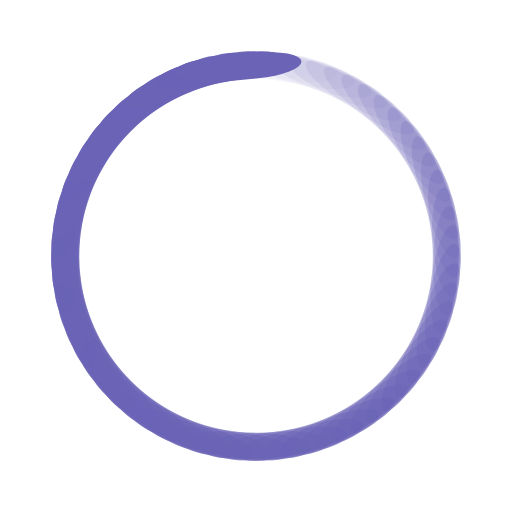
t = 0.00 s
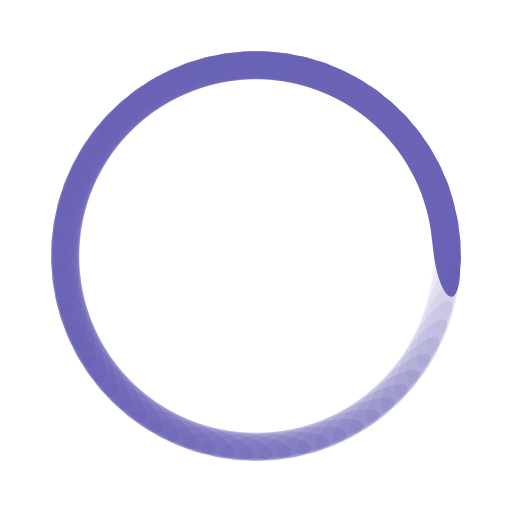
t = 0.09 s
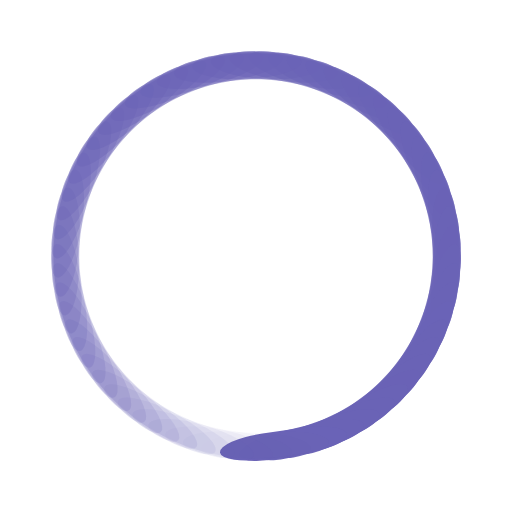
t = 0.19 s
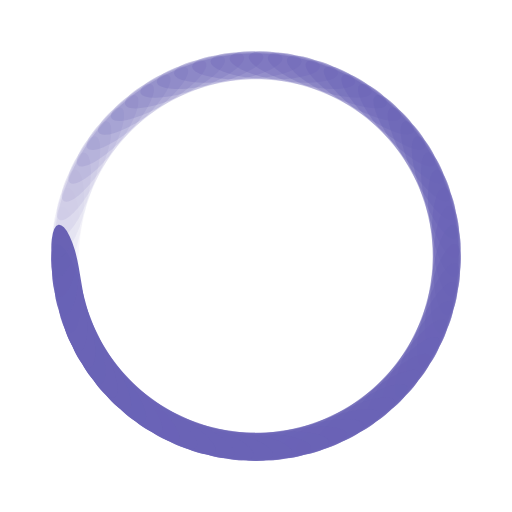
t = 0.28 s

The animated SVG that drew these frames (rendered in a browser with its animation timeline set to each time). Animation: 65 SMIL elements (animate=65); one cycle of 0.38 s, repeats indefinitely.

<?xml version="1.0" encoding="utf-8"?>
<svg xmlns="http://www.w3.org/2000/svg" xmlns:xlink="http://www.w3.org/1999/xlink" style="margin: auto; background: none; display: block; shape-rendering: auto;" width="217px" height="217px" viewBox="0 0 100 100" preserveAspectRatio="xMidYMid">
<g transform="rotate(0 50 50)">
  <rect x="37.5" y="10.5" rx="8.75" ry="2.5" width="25" height="5" fill="#6a63b6">
    <animate attributeName="opacity" values="1;0" keyTimes="0;1" dur="0.3759398496240602s" begin="-0.3701561596298439s" repeatCount="indefinite"></animate>
  </rect>
</g><g transform="rotate(5.538461538461538 50 50)">
  <rect x="37.5" y="10.5" rx="8.75" ry="2.5" width="25" height="5" fill="#6a63b6">
    <animate attributeName="opacity" values="1;0" keyTimes="0;1" dur="0.3759398496240602s" begin="-0.3643724696356276s" repeatCount="indefinite"></animate>
  </rect>
</g><g transform="rotate(11.076923076923077 50 50)">
  <rect x="37.5" y="10.5" rx="8.75" ry="2.5" width="25" height="5" fill="#6a63b6">
    <animate attributeName="opacity" values="1;0" keyTimes="0;1" dur="0.3759398496240602s" begin="-0.3585887796414113s" repeatCount="indefinite"></animate>
  </rect>
</g><g transform="rotate(16.615384615384617 50 50)">
  <rect x="37.5" y="10.5" rx="8.75" ry="2.5" width="25" height="5" fill="#6a63b6">
    <animate attributeName="opacity" values="1;0" keyTimes="0;1" dur="0.3759398496240602s" begin="-0.352805089647195s" repeatCount="indefinite"></animate>
  </rect>
</g><g transform="rotate(22.153846153846153 50 50)">
  <rect x="37.5" y="10.5" rx="8.75" ry="2.5" width="25" height="5" fill="#6a63b6">
    <animate attributeName="opacity" values="1;0" keyTimes="0;1" dur="0.3759398496240602s" begin="-0.3470213996529786s" repeatCount="indefinite"></animate>
  </rect>
</g><g transform="rotate(27.692307692307693 50 50)">
  <rect x="37.5" y="10.5" rx="8.75" ry="2.5" width="25" height="5" fill="#6a63b6">
    <animate attributeName="opacity" values="1;0" keyTimes="0;1" dur="0.3759398496240602s" begin="-0.3412377096587623s" repeatCount="indefinite"></animate>
  </rect>
</g><g transform="rotate(33.23076923076923 50 50)">
  <rect x="37.5" y="10.5" rx="8.75" ry="2.5" width="25" height="5" fill="#6a63b6">
    <animate attributeName="opacity" values="1;0" keyTimes="0;1" dur="0.3759398496240602s" begin="-0.335454019664546s" repeatCount="indefinite"></animate>
  </rect>
</g><g transform="rotate(38.76923076923077 50 50)">
  <rect x="37.5" y="10.5" rx="8.75" ry="2.5" width="25" height="5" fill="#6a63b6">
    <animate attributeName="opacity" values="1;0" keyTimes="0;1" dur="0.3759398496240602s" begin="-0.3296703296703297s" repeatCount="indefinite"></animate>
  </rect>
</g><g transform="rotate(44.30769230769231 50 50)">
  <rect x="37.5" y="10.5" rx="8.75" ry="2.5" width="25" height="5" fill="#6a63b6">
    <animate attributeName="opacity" values="1;0" keyTimes="0;1" dur="0.3759398496240602s" begin="-0.3238866396761134s" repeatCount="indefinite"></animate>
  </rect>
</g><g transform="rotate(49.84615384615385 50 50)">
  <rect x="37.5" y="10.5" rx="8.75" ry="2.5" width="25" height="5" fill="#6a63b6">
    <animate attributeName="opacity" values="1;0" keyTimes="0;1" dur="0.3759398496240602s" begin="-0.3181029496818971s" repeatCount="indefinite"></animate>
  </rect>
</g><g transform="rotate(55.38461538461539 50 50)">
  <rect x="37.5" y="10.5" rx="8.75" ry="2.5" width="25" height="5" fill="#6a63b6">
    <animate attributeName="opacity" values="1;0" keyTimes="0;1" dur="0.3759398496240602s" begin="-0.31231925968768076s" repeatCount="indefinite"></animate>
  </rect>
</g><g transform="rotate(60.92307692307692 50 50)">
  <rect x="37.5" y="10.5" rx="8.75" ry="2.5" width="25" height="5" fill="#6a63b6">
    <animate attributeName="opacity" values="1;0" keyTimes="0;1" dur="0.3759398496240602s" begin="-0.30653556969346446s" repeatCount="indefinite"></animate>
  </rect>
</g><g transform="rotate(66.46153846153847 50 50)">
  <rect x="37.5" y="10.5" rx="8.75" ry="2.5" width="25" height="5" fill="#6a63b6">
    <animate attributeName="opacity" values="1;0" keyTimes="0;1" dur="0.3759398496240602s" begin="-0.30075187969924816s" repeatCount="indefinite"></animate>
  </rect>
</g><g transform="rotate(72 50 50)">
  <rect x="37.5" y="10.5" rx="8.75" ry="2.5" width="25" height="5" fill="#6a63b6">
    <animate attributeName="opacity" values="1;0" keyTimes="0;1" dur="0.3759398496240602s" begin="-0.29496818970503186s" repeatCount="indefinite"></animate>
  </rect>
</g><g transform="rotate(77.53846153846153 50 50)">
  <rect x="37.5" y="10.5" rx="8.75" ry="2.5" width="25" height="5" fill="#6a63b6">
    <animate attributeName="opacity" values="1;0" keyTimes="0;1" dur="0.3759398496240602s" begin="-0.28918449971081556s" repeatCount="indefinite"></animate>
  </rect>
</g><g transform="rotate(83.07692307692308 50 50)">
  <rect x="37.5" y="10.5" rx="8.75" ry="2.5" width="25" height="5" fill="#6a63b6">
    <animate attributeName="opacity" values="1;0" keyTimes="0;1" dur="0.3759398496240602s" begin="-0.2834008097165992s" repeatCount="indefinite"></animate>
  </rect>
</g><g transform="rotate(88.61538461538461 50 50)">
  <rect x="37.5" y="10.5" rx="8.75" ry="2.5" width="25" height="5" fill="#6a63b6">
    <animate attributeName="opacity" values="1;0" keyTimes="0;1" dur="0.3759398496240602s" begin="-0.2776171197223829s" repeatCount="indefinite"></animate>
  </rect>
</g><g transform="rotate(94.15384615384616 50 50)">
  <rect x="37.5" y="10.5" rx="8.75" ry="2.5" width="25" height="5" fill="#6a63b6">
    <animate attributeName="opacity" values="1;0" keyTimes="0;1" dur="0.3759398496240602s" begin="-0.2718334297281666s" repeatCount="indefinite"></animate>
  </rect>
</g><g transform="rotate(99.6923076923077 50 50)">
  <rect x="37.5" y="10.5" rx="8.75" ry="2.5" width="25" height="5" fill="#6a63b6">
    <animate attributeName="opacity" values="1;0" keyTimes="0;1" dur="0.3759398496240602s" begin="-0.2660497397339503s" repeatCount="indefinite"></animate>
  </rect>
</g><g transform="rotate(105.23076923076923 50 50)">
  <rect x="37.5" y="10.5" rx="8.75" ry="2.5" width="25" height="5" fill="#6a63b6">
    <animate attributeName="opacity" values="1;0" keyTimes="0;1" dur="0.3759398496240602s" begin="-0.260266049739734s" repeatCount="indefinite"></animate>
  </rect>
</g><g transform="rotate(110.76923076923077 50 50)">
  <rect x="37.5" y="10.5" rx="8.75" ry="2.5" width="25" height="5" fill="#6a63b6">
    <animate attributeName="opacity" values="1;0" keyTimes="0;1" dur="0.3759398496240602s" begin="-0.2544823597455177s" repeatCount="indefinite"></animate>
  </rect>
</g><g transform="rotate(116.3076923076923 50 50)">
  <rect x="37.5" y="10.5" rx="8.75" ry="2.5" width="25" height="5" fill="#6a63b6">
    <animate attributeName="opacity" values="1;0" keyTimes="0;1" dur="0.3759398496240602s" begin="-0.24869866975130137s" repeatCount="indefinite"></animate>
  </rect>
</g><g transform="rotate(121.84615384615384 50 50)">
  <rect x="37.5" y="10.5" rx="8.75" ry="2.5" width="25" height="5" fill="#6a63b6">
    <animate attributeName="opacity" values="1;0" keyTimes="0;1" dur="0.3759398496240602s" begin="-0.24291497975708506s" repeatCount="indefinite"></animate>
  </rect>
</g><g transform="rotate(127.38461538461539 50 50)">
  <rect x="37.5" y="10.5" rx="8.75" ry="2.5" width="25" height="5" fill="#6a63b6">
    <animate attributeName="opacity" values="1;0" keyTimes="0;1" dur="0.3759398496240602s" begin="-0.23713128976286874s" repeatCount="indefinite"></animate>
  </rect>
</g><g transform="rotate(132.92307692307693 50 50)">
  <rect x="37.5" y="10.5" rx="8.75" ry="2.5" width="25" height="5" fill="#6a63b6">
    <animate attributeName="opacity" values="1;0" keyTimes="0;1" dur="0.3759398496240602s" begin="-0.23134759976865243s" repeatCount="indefinite"></animate>
  </rect>
</g><g transform="rotate(138.46153846153845 50 50)">
  <rect x="37.5" y="10.5" rx="8.75" ry="2.5" width="25" height="5" fill="#6a63b6">
    <animate attributeName="opacity" values="1;0" keyTimes="0;1" dur="0.3759398496240602s" begin="-0.22556390977443613s" repeatCount="indefinite"></animate>
  </rect>
</g><g transform="rotate(144 50 50)">
  <rect x="37.5" y="10.5" rx="8.75" ry="2.5" width="25" height="5" fill="#6a63b6">
    <animate attributeName="opacity" values="1;0" keyTimes="0;1" dur="0.3759398496240602s" begin="-0.2197802197802198s" repeatCount="indefinite"></animate>
  </rect>
</g><g transform="rotate(149.53846153846155 50 50)">
  <rect x="37.5" y="10.5" rx="8.75" ry="2.5" width="25" height="5" fill="#6a63b6">
    <animate attributeName="opacity" values="1;0" keyTimes="0;1" dur="0.3759398496240602s" begin="-0.2139965297860035s" repeatCount="indefinite"></animate>
  </rect>
</g><g transform="rotate(155.07692307692307 50 50)">
  <rect x="37.5" y="10.5" rx="8.75" ry="2.5" width="25" height="5" fill="#6a63b6">
    <animate attributeName="opacity" values="1;0" keyTimes="0;1" dur="0.3759398496240602s" begin="-0.20821283979178717s" repeatCount="indefinite"></animate>
  </rect>
</g><g transform="rotate(160.6153846153846 50 50)">
  <rect x="37.5" y="10.5" rx="8.75" ry="2.5" width="25" height="5" fill="#6a63b6">
    <animate attributeName="opacity" values="1;0" keyTimes="0;1" dur="0.3759398496240602s" begin="-0.20242914979757087s" repeatCount="indefinite"></animate>
  </rect>
</g><g transform="rotate(166.15384615384616 50 50)">
  <rect x="37.5" y="10.5" rx="8.75" ry="2.5" width="25" height="5" fill="#6a63b6">
    <animate attributeName="opacity" values="1;0" keyTimes="0;1" dur="0.3759398496240602s" begin="-0.19664545980335457s" repeatCount="indefinite"></animate>
  </rect>
</g><g transform="rotate(171.69230769230768 50 50)">
  <rect x="37.5" y="10.5" rx="8.75" ry="2.5" width="25" height="5" fill="#6a63b6">
    <animate attributeName="opacity" values="1;0" keyTimes="0;1" dur="0.3759398496240602s" begin="-0.19086176980913824s" repeatCount="indefinite"></animate>
  </rect>
</g><g transform="rotate(177.23076923076923 50 50)">
  <rect x="37.5" y="10.5" rx="8.75" ry="2.5" width="25" height="5" fill="#6a63b6">
    <animate attributeName="opacity" values="1;0" keyTimes="0;1" dur="0.3759398496240602s" begin="-0.18507807981492194s" repeatCount="indefinite"></animate>
  </rect>
</g><g transform="rotate(182.76923076923077 50 50)">
  <rect x="37.5" y="10.5" rx="8.75" ry="2.5" width="25" height="5" fill="#6a63b6">
    <animate attributeName="opacity" values="1;0" keyTimes="0;1" dur="0.3759398496240602s" begin="-0.17929438982070564s" repeatCount="indefinite"></animate>
  </rect>
</g><g transform="rotate(188.30769230769232 50 50)">
  <rect x="37.5" y="10.5" rx="8.75" ry="2.5" width="25" height="5" fill="#6a63b6">
    <animate attributeName="opacity" values="1;0" keyTimes="0;1" dur="0.3759398496240602s" begin="-0.1735106998264893s" repeatCount="indefinite"></animate>
  </rect>
</g><g transform="rotate(193.84615384615384 50 50)">
  <rect x="37.5" y="10.5" rx="8.75" ry="2.5" width="25" height="5" fill="#6a63b6">
    <animate attributeName="opacity" values="1;0" keyTimes="0;1" dur="0.3759398496240602s" begin="-0.167727009832273s" repeatCount="indefinite"></animate>
  </rect>
</g><g transform="rotate(199.3846153846154 50 50)">
  <rect x="37.5" y="10.5" rx="8.75" ry="2.5" width="25" height="5" fill="#6a63b6">
    <animate attributeName="opacity" values="1;0" keyTimes="0;1" dur="0.3759398496240602s" begin="-0.1619433198380567s" repeatCount="indefinite"></animate>
  </rect>
</g><g transform="rotate(204.92307692307693 50 50)">
  <rect x="37.5" y="10.5" rx="8.75" ry="2.5" width="25" height="5" fill="#6a63b6">
    <animate attributeName="opacity" values="1;0" keyTimes="0;1" dur="0.3759398496240602s" begin="-0.15615962984384038s" repeatCount="indefinite"></animate>
  </rect>
</g><g transform="rotate(210.46153846153845 50 50)">
  <rect x="37.5" y="10.5" rx="8.75" ry="2.5" width="25" height="5" fill="#6a63b6">
    <animate attributeName="opacity" values="1;0" keyTimes="0;1" dur="0.3759398496240602s" begin="-0.15037593984962408s" repeatCount="indefinite"></animate>
  </rect>
</g><g transform="rotate(216 50 50)">
  <rect x="37.5" y="10.5" rx="8.75" ry="2.5" width="25" height="5" fill="#6a63b6">
    <animate attributeName="opacity" values="1;0" keyTimes="0;1" dur="0.3759398496240602s" begin="-0.14459224985540778s" repeatCount="indefinite"></animate>
  </rect>
</g><g transform="rotate(221.53846153846155 50 50)">
  <rect x="37.5" y="10.5" rx="8.75" ry="2.5" width="25" height="5" fill="#6a63b6">
    <animate attributeName="opacity" values="1;0" keyTimes="0;1" dur="0.3759398496240602s" begin="-0.13880855986119145s" repeatCount="indefinite"></animate>
  </rect>
</g><g transform="rotate(227.07692307692307 50 50)">
  <rect x="37.5" y="10.5" rx="8.75" ry="2.5" width="25" height="5" fill="#6a63b6">
    <animate attributeName="opacity" values="1;0" keyTimes="0;1" dur="0.3759398496240602s" begin="-0.13302486986697515s" repeatCount="indefinite"></animate>
  </rect>
</g><g transform="rotate(232.6153846153846 50 50)">
  <rect x="37.5" y="10.5" rx="8.75" ry="2.5" width="25" height="5" fill="#6a63b6">
    <animate attributeName="opacity" values="1;0" keyTimes="0;1" dur="0.3759398496240602s" begin="-0.12724117987275885s" repeatCount="indefinite"></animate>
  </rect>
</g><g transform="rotate(238.15384615384616 50 50)">
  <rect x="37.5" y="10.5" rx="8.75" ry="2.5" width="25" height="5" fill="#6a63b6">
    <animate attributeName="opacity" values="1;0" keyTimes="0;1" dur="0.3759398496240602s" begin="-0.12145748987854253s" repeatCount="indefinite"></animate>
  </rect>
</g><g transform="rotate(243.69230769230768 50 50)">
  <rect x="37.5" y="10.5" rx="8.75" ry="2.5" width="25" height="5" fill="#6a63b6">
    <animate attributeName="opacity" values="1;0" keyTimes="0;1" dur="0.3759398496240602s" begin="-0.11567379988432622s" repeatCount="indefinite"></animate>
  </rect>
</g><g transform="rotate(249.23076923076923 50 50)">
  <rect x="37.5" y="10.5" rx="8.75" ry="2.5" width="25" height="5" fill="#6a63b6">
    <animate attributeName="opacity" values="1;0" keyTimes="0;1" dur="0.3759398496240602s" begin="-0.1098901098901099s" repeatCount="indefinite"></animate>
  </rect>
</g><g transform="rotate(254.76923076923077 50 50)">
  <rect x="37.5" y="10.5" rx="8.75" ry="2.5" width="25" height="5" fill="#6a63b6">
    <animate attributeName="opacity" values="1;0" keyTimes="0;1" dur="0.3759398496240602s" begin="-0.10410641989589359s" repeatCount="indefinite"></animate>
  </rect>
</g><g transform="rotate(260.3076923076923 50 50)">
  <rect x="37.5" y="10.5" rx="8.75" ry="2.5" width="25" height="5" fill="#6a63b6">
    <animate attributeName="opacity" values="1;0" keyTimes="0;1" dur="0.3759398496240602s" begin="-0.09832272990167729s" repeatCount="indefinite"></animate>
  </rect>
</g><g transform="rotate(265.84615384615387 50 50)">
  <rect x="37.5" y="10.5" rx="8.75" ry="2.5" width="25" height="5" fill="#6a63b6">
    <animate attributeName="opacity" values="1;0" keyTimes="0;1" dur="0.3759398496240602s" begin="-0.09253903990746097s" repeatCount="indefinite"></animate>
  </rect>
</g><g transform="rotate(271.38461538461536 50 50)">
  <rect x="37.5" y="10.5" rx="8.75" ry="2.5" width="25" height="5" fill="#6a63b6">
    <animate attributeName="opacity" values="1;0" keyTimes="0;1" dur="0.3759398496240602s" begin="-0.08675534991324466s" repeatCount="indefinite"></animate>
  </rect>
</g><g transform="rotate(276.9230769230769 50 50)">
  <rect x="37.5" y="10.5" rx="8.75" ry="2.5" width="25" height="5" fill="#6a63b6">
    <animate attributeName="opacity" values="1;0" keyTimes="0;1" dur="0.3759398496240602s" begin="-0.08097165991902835s" repeatCount="indefinite"></animate>
  </rect>
</g><g transform="rotate(282.46153846153845 50 50)">
  <rect x="37.5" y="10.5" rx="8.75" ry="2.5" width="25" height="5" fill="#6a63b6">
    <animate attributeName="opacity" values="1;0" keyTimes="0;1" dur="0.3759398496240602s" begin="-0.07518796992481204s" repeatCount="indefinite"></animate>
  </rect>
</g><g transform="rotate(288 50 50)">
  <rect x="37.5" y="10.5" rx="8.75" ry="2.5" width="25" height="5" fill="#6a63b6">
    <animate attributeName="opacity" values="1;0" keyTimes="0;1" dur="0.3759398496240602s" begin="-0.06940427993059572s" repeatCount="indefinite"></animate>
  </rect>
</g><g transform="rotate(293.53846153846155 50 50)">
  <rect x="37.5" y="10.5" rx="8.75" ry="2.5" width="25" height="5" fill="#6a63b6">
    <animate attributeName="opacity" values="1;0" keyTimes="0;1" dur="0.3759398496240602s" begin="-0.06362058993637942s" repeatCount="indefinite"></animate>
  </rect>
</g><g transform="rotate(299.0769230769231 50 50)">
  <rect x="37.5" y="10.5" rx="8.75" ry="2.5" width="25" height="5" fill="#6a63b6">
    <animate attributeName="opacity" values="1;0" keyTimes="0;1" dur="0.3759398496240602s" begin="-0.05783689994216311s" repeatCount="indefinite"></animate>
  </rect>
</g><g transform="rotate(304.61538461538464 50 50)">
  <rect x="37.5" y="10.5" rx="8.75" ry="2.5" width="25" height="5" fill="#6a63b6">
    <animate attributeName="opacity" values="1;0" keyTimes="0;1" dur="0.3759398496240602s" begin="-0.052053209947946794s" repeatCount="indefinite"></animate>
  </rect>
</g><g transform="rotate(310.15384615384613 50 50)">
  <rect x="37.5" y="10.5" rx="8.75" ry="2.5" width="25" height="5" fill="#6a63b6">
    <animate attributeName="opacity" values="1;0" keyTimes="0;1" dur="0.3759398496240602s" begin="-0.046269519953730485s" repeatCount="indefinite"></animate>
  </rect>
</g><g transform="rotate(315.6923076923077 50 50)">
  <rect x="37.5" y="10.5" rx="8.75" ry="2.5" width="25" height="5" fill="#6a63b6">
    <animate attributeName="opacity" values="1;0" keyTimes="0;1" dur="0.3759398496240602s" begin="-0.04048582995951418s" repeatCount="indefinite"></animate>
  </rect>
</g><g transform="rotate(321.2307692307692 50 50)">
  <rect x="37.5" y="10.5" rx="8.75" ry="2.5" width="25" height="5" fill="#6a63b6">
    <animate attributeName="opacity" values="1;0" keyTimes="0;1" dur="0.3759398496240602s" begin="-0.03470213996529786s" repeatCount="indefinite"></animate>
  </rect>
</g><g transform="rotate(326.7692307692308 50 50)">
  <rect x="37.5" y="10.5" rx="8.75" ry="2.5" width="25" height="5" fill="#6a63b6">
    <animate attributeName="opacity" values="1;0" keyTimes="0;1" dur="0.3759398496240602s" begin="-0.028918449971081554s" repeatCount="indefinite"></animate>
  </rect>
</g><g transform="rotate(332.3076923076923 50 50)">
  <rect x="37.5" y="10.5" rx="8.75" ry="2.5" width="25" height="5" fill="#6a63b6">
    <animate attributeName="opacity" values="1;0" keyTimes="0;1" dur="0.3759398496240602s" begin="-0.023134759976865243s" repeatCount="indefinite"></animate>
  </rect>
</g><g transform="rotate(337.84615384615387 50 50)">
  <rect x="37.5" y="10.5" rx="8.75" ry="2.5" width="25" height="5" fill="#6a63b6">
    <animate attributeName="opacity" values="1;0" keyTimes="0;1" dur="0.3759398496240602s" begin="-0.01735106998264893s" repeatCount="indefinite"></animate>
  </rect>
</g><g transform="rotate(343.38461538461536 50 50)">
  <rect x="37.5" y="10.5" rx="8.75" ry="2.5" width="25" height="5" fill="#6a63b6">
    <animate attributeName="opacity" values="1;0" keyTimes="0;1" dur="0.3759398496240602s" begin="-0.011567379988432621s" repeatCount="indefinite"></animate>
  </rect>
</g><g transform="rotate(348.9230769230769 50 50)">
  <rect x="37.5" y="10.5" rx="8.75" ry="2.5" width="25" height="5" fill="#6a63b6">
    <animate attributeName="opacity" values="1;0" keyTimes="0;1" dur="0.3759398496240602s" begin="-0.005783689994216311s" repeatCount="indefinite"></animate>
  </rect>
</g><g transform="rotate(354.46153846153845 50 50)">
  <rect x="37.5" y="10.5" rx="8.75" ry="2.5" width="25" height="5" fill="#6a63b6">
    <animate attributeName="opacity" values="1;0" keyTimes="0;1" dur="0.3759398496240602s" begin="0s" repeatCount="indefinite"></animate>
  </rect>
</g>
<!-- [ldio] generated by https://loading.io/ --></svg>